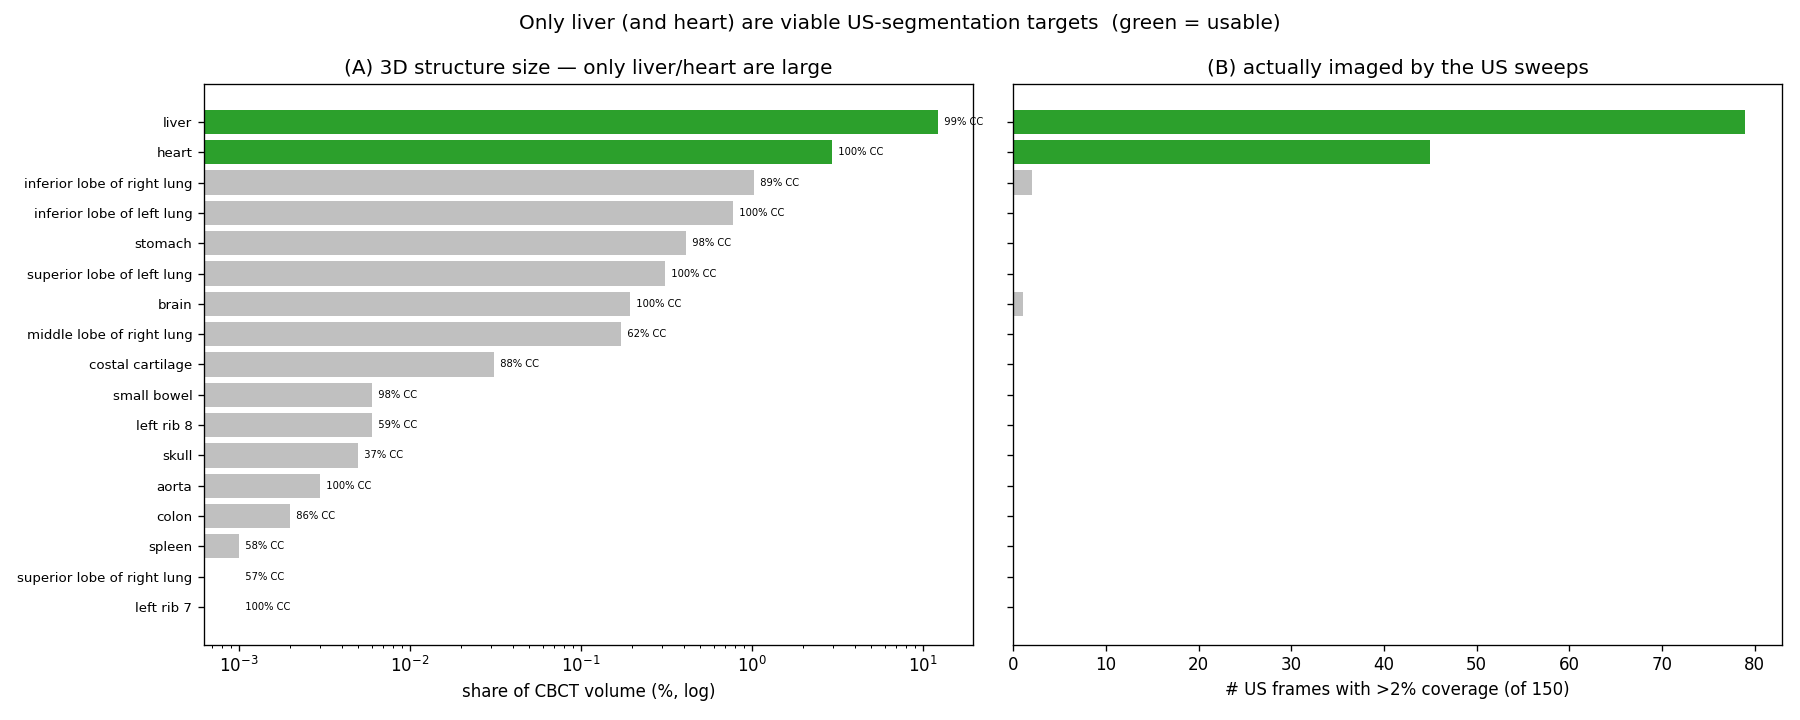

The file beside this chart, header and first rows:
id, class, voxels, vol_pct, largest_cc_pct, frames_gt2pct, n_frames, usable
2, liver, 5815337, 12.24, 99.3, 79, 150, 1
11, heart, 1403865, 2.954, 100.0, 45, 150, 1
8, inferior lobe of right lung, 492854, 1.037, 88.8, 2, 150, 0
5, inferior lobe of left lung, 368625, 0.776, 99.7, 0, 150, 0
3, stomach, 195502, 0.411, 97.6, 0, 150, 0
4, superior lobe of left lung, 147116, 0.31, 99.9, 0, 150, 0
13, brain, 92464, 0.195, 100.0, 1, 150, 0
7, middle lobe of right lung, 81322, 0.171, 62.2, 0, 150, 0
17, costal cartilage, 14750, 0.031, 88.1, 0, 150, 0
9, small bowel, 3034, 0.006, 98.4, 0, 150, 0
16, left rib 8, 2801, 0.006, 58.8, 0, 150, 0
14, skull, 2508, 0.005, 37.2, 0, 150, 0
12, aorta, 1451, 0.003, 100.0, 0, 150, 0
10, colon, 772, 0.002, 85.5, 0, 150, 0
1, spleen, 696, 0.001, 58.0, 0, 150, 0
6, superior lobe of right lung, 112, 0.0, 57.1, 0, 150, 0
15, left rib 7, 64, 0.0, 100.0, 0, 150, 0
